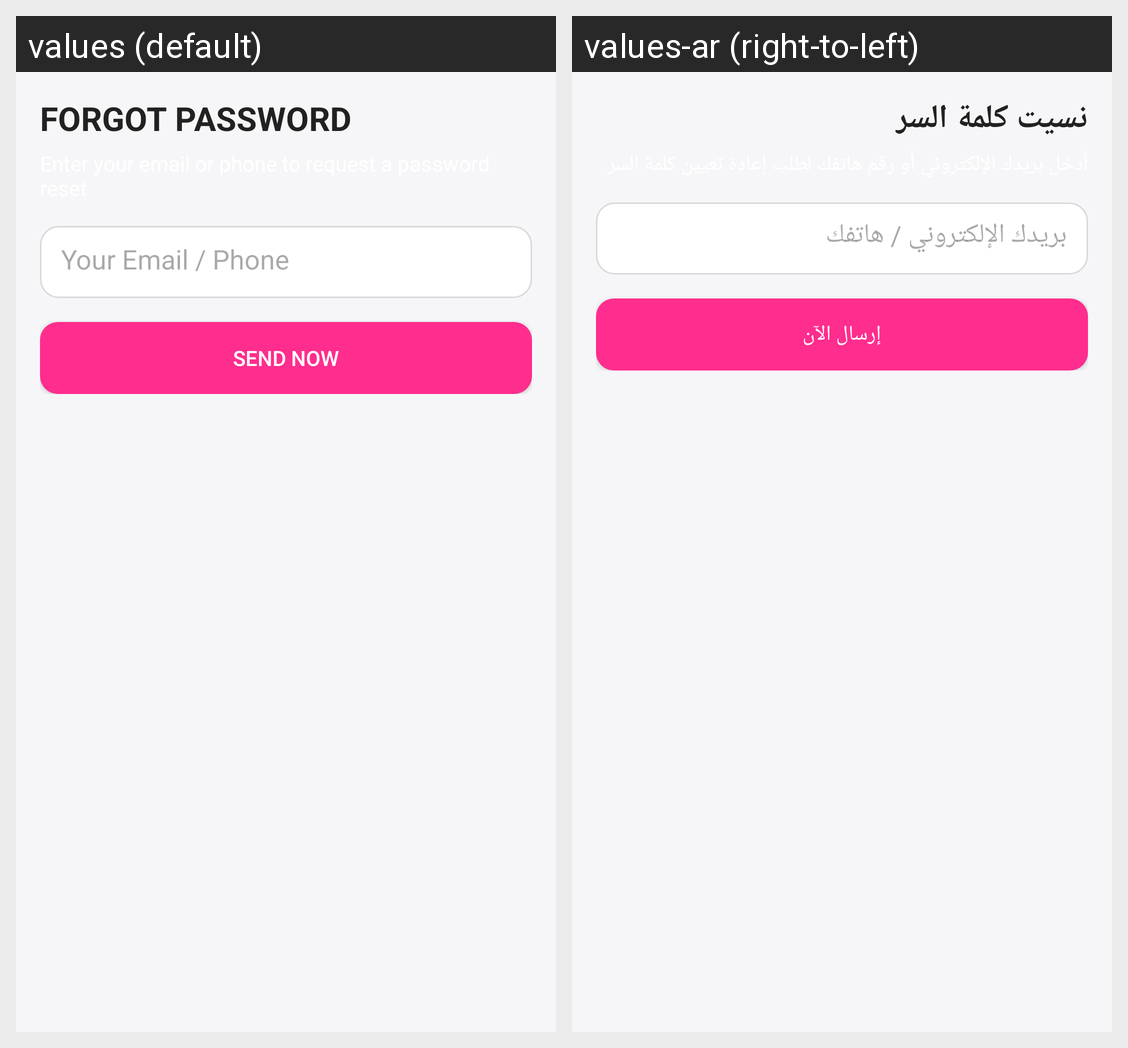

The same Android screen rendered under two of its app's locales, left to right. List the strings drawn on it with the default value and each locale's translation.
Android screen res/layout/fragment_forgot.xml rendered under 2 locales, left to right: values (default), values-ar (right-to-left). Device: Nexus 5 (rendered at 1080×1920; each locale shown at half size, 540×960, under a caption strip naming it); theme Theme.Leyan_Final_Project.
Strings drawn on this screen, with the default value and each locale's value (text and hints the layout hard-codes, and strings that could not be matched under every locale, appear in the picture but are not listed):

forgot_header
  values: FORGOT PASSWORD
  values-ar: نسيت كلمة السر

your_email_or_phone
  values: Your Email / Phone
  values-ar: بريدك الإلكتروني / هاتفك

send_now
  values: SEND NOW
  values-ar: إرسال الآن
